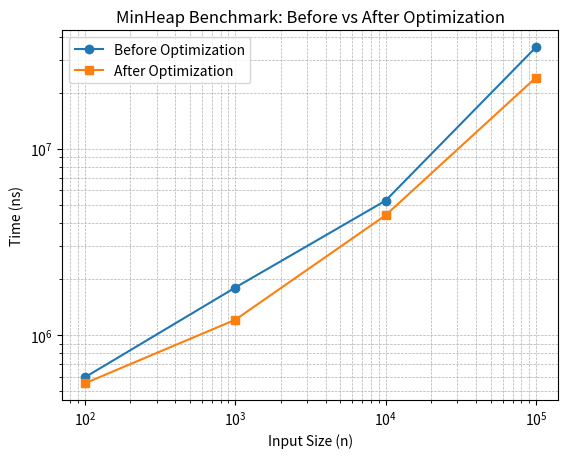

Python code for this plot: (Note: this script raises an exception after producing the figure.)
import pandas as pd
import matplotlib.pyplot as plt

# Create data manually (based on your CSV)
data_before = pd.DataFrame({
    'input_size': [100, 1000, 10000, 100000],
    'time_ns': [594292, 1800250, 5269209, 35045545]
})

data_after = pd.DataFrame({
    'input_size': [100, 1000, 10000, 100000],
    'time_ns': [551875, 1209583, 4396750, 24082167]
})

# Plot
plt.plot(data_before['input_size'], data_before['time_ns'], marker='o', label='Before Optimization')
plt.plot(data_after['input_size'], data_after['time_ns'], marker='s', label='After Optimization')

plt.xscale('log')
plt.yscale('log')  # log scale to see differences clearly
plt.xlabel('Input Size (n)')
plt.ylabel('Time (ns)')
plt.title('MinHeap Benchmark: Before vs After Optimization')
plt.legend()
plt.grid(True, which="both", ls="--", linewidth=0.5)

# Save figure
plt.savefig('docs/performance-plots/minheap_before_after.png', dpi=300)
plt.show()
